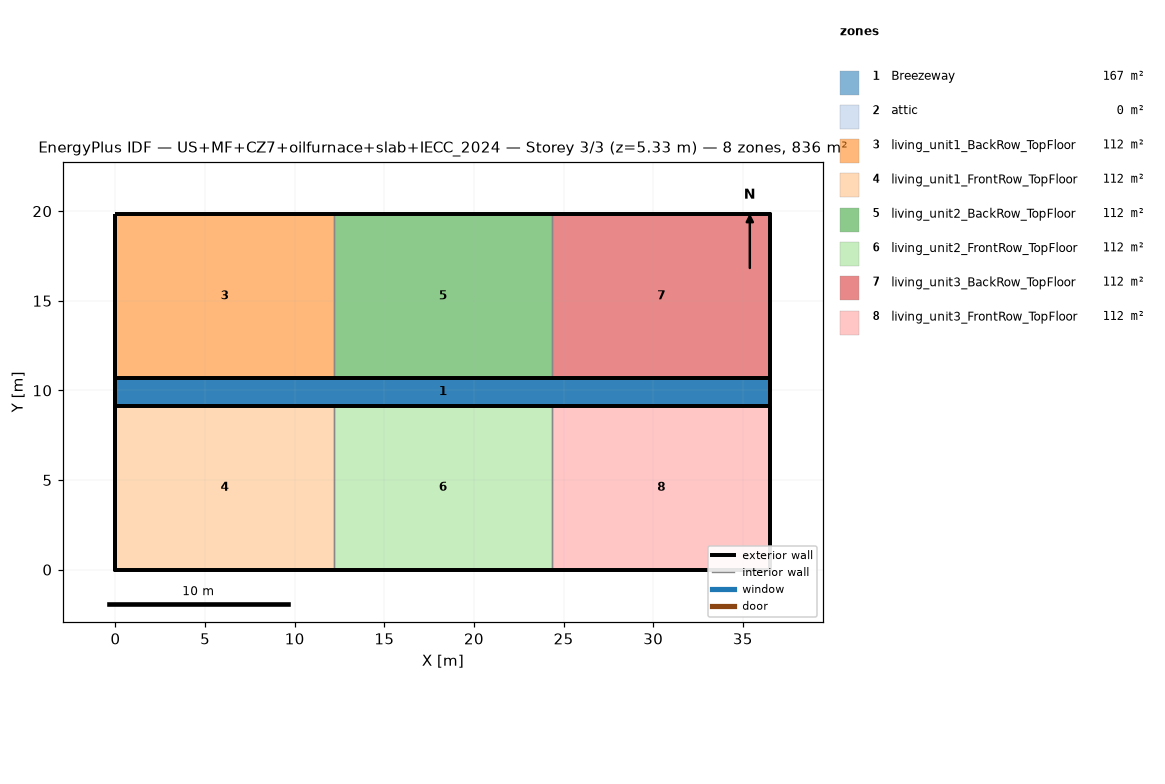
=== STOREY PLAN SPEC (per zone: floor XY polygon, exterior-wall plan segments, windows/doors) ===
zone 1: Breezeway  (167.0 m²)
  floor: (36.54, 9.16) (0.00, 9.16) (0.00, 10.68) (36.54, 10.68)
  floor: (36.54, 9.16) (0.00, 9.16) (0.00, 10.68) (36.54, 10.68)
  floor: (36.54, 9.16) (0.00, 9.16) (0.00, 10.68) (36.54, 10.68)
zone 2: attic  (0.0 m²)
  exterior wall: (36.54, 0.00) – (36.54, 19.84) – (36.54, 9.92)  [29.8 m]
  exterior wall: (0.00, 19.84) – (0.00, 0.00) – (0.00, 9.92)  [29.8 m]
zone 3: living_unit1_BackRow_TopFloor  (111.5 m²)
  floor: (12.18, 10.68) (0.00, 10.68) (0.00, 19.84) (12.18, 19.84)
  exterior wall: (12.18, 19.84) – (0.00, 19.84)  [12.2 m]
  exterior wall: (0.00, 19.84) – (0.00, 10.68)  [9.2 m]
  exterior wall: (0.00, 10.68) – (12.18, 10.68)  [12.2 m]
  interior walls: 1
zone 4: living_unit1_FrontRow_TopFloor  (111.5 m²)
  floor: (12.18, 0.00) (0.00, 0.00) (0.00, 9.16) (12.18, 9.16)
  exterior wall: (0.00, 0.00) – (12.18, 0.00)  [12.2 m]
  exterior wall: (0.00, 9.16) – (0.00, 0.00)  [9.2 m]
  exterior wall: (12.18, 9.16) – (0.00, 9.16)  [12.2 m]
  interior walls: 1
zone 5: living_unit2_BackRow_TopFloor  (111.5 m²)
  floor: (24.36, 10.68) (12.18, 10.68) (12.18, 19.84) (24.36, 19.84)
  exterior wall: (12.18, 10.68) – (24.36, 10.68)  [12.2 m]
  exterior wall: (24.36, 19.84) – (12.18, 19.84)  [12.2 m]
  interior walls: 2
zone 6: living_unit2_FrontRow_TopFloor  (111.5 m²)
  floor: (24.36, 0.00) (12.18, 0.00) (12.18, 9.16) (24.36, 9.16)
  exterior wall: (12.18, 0.00) – (24.36, 0.00)  [12.2 m]
  exterior wall: (24.36, 9.16) – (12.18, 9.16)  [12.2 m]
  interior walls: 2
zone 7: living_unit3_BackRow_TopFloor  (111.5 m²)
  floor: (36.54, 10.68) (24.36, 10.68) (24.36, 19.84) (36.54, 19.84)
  exterior wall: (36.54, 10.68) – (36.54, 19.84)  [9.2 m]
  exterior wall: (36.54, 19.84) – (24.36, 19.84)  [12.2 m]
  exterior wall: (24.36, 10.68) – (36.54, 10.68)  [12.2 m]
  interior walls: 1
zone 8: living_unit3_FrontRow_TopFloor  (111.5 m²)
  floor: (36.54, 0.00) (24.36, 0.00) (24.36, 9.16) (36.54, 9.16)
  exterior wall: (24.36, 0.00) – (36.54, 0.00)  [12.2 m]
  exterior wall: (36.54, 0.00) – (36.54, 9.16)  [9.2 m]
  exterior wall: (36.54, 9.16) – (24.36, 9.16)  [12.2 m]
  interior walls: 1

=== DERIVED (storey summary) ===
Building: US+MF+CZ7+oilfurnace+slab+IECC_2024
Storey: 3 of 3  (floor level z = 5.33 m)
Storey gross floor area: 836.2 m²
Zones on this storey: 8
  - Breezeway: floor 167.0 m²
  - attic: floor 0.0 m²; exterior wall 59.5 m (81.9 m²); WWR 0.0%
  - living_unit1_BackRow_TopFloor: floor 111.5 m²; exterior wall 33.5 m (86.9 m²); WWR 0.0%
  - living_unit1_FrontRow_TopFloor: floor 111.5 m²; exterior wall 33.5 m (86.9 m²); WWR 0.0%
  - living_unit2_BackRow_TopFloor: floor 111.5 m²; exterior wall 24.4 m (63.1 m²); WWR 0.0%
  - living_unit2_FrontRow_TopFloor: floor 111.5 m²; exterior wall 24.4 m (63.1 m²); WWR 0.0%
  - living_unit3_BackRow_TopFloor: floor 111.5 m²; exterior wall 33.5 m (86.9 m²); WWR 0.0%
  - living_unit3_FrontRow_TopFloor: floor 111.5 m²; exterior wall 33.5 m (86.9 m²); WWR 0.0%
Zone adjacency (shared interzone walls):
  - living_unit1_BackRow_TopFloor ↔ living_unit2_BackRow_TopFloor
  - living_unit1_FrontRow_TopFloor ↔ living_unit2_FrontRow_TopFloor
  - living_unit2_BackRow_TopFloor ↔ living_unit3_BackRow_TopFloor
  - living_unit2_FrontRow_TopFloor ↔ living_unit3_FrontRow_TopFloor